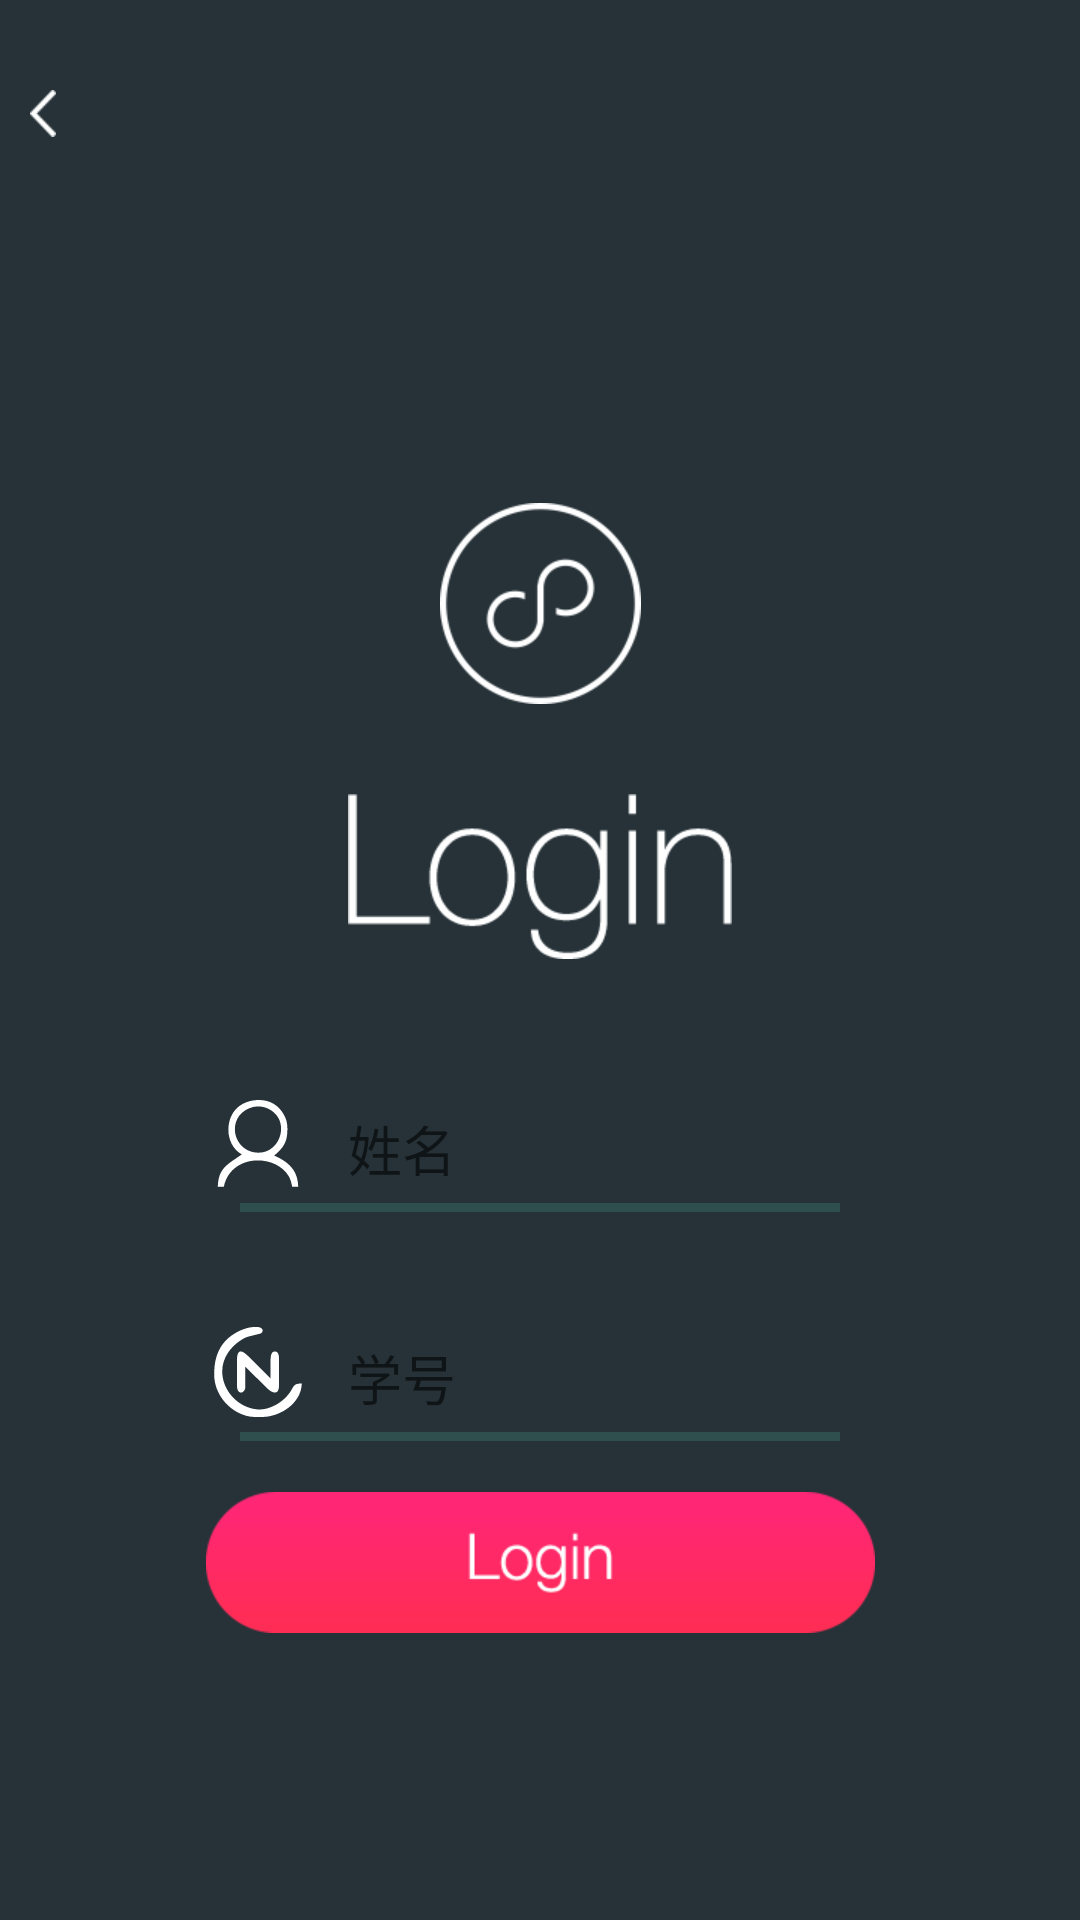

The Android layout XML behind this screen, and the referenced resources:
<!-- AndroidManifest.xml: application theme AppTheme -->
<!-- res/layout/activity_login.xml -->
<?xml version="1.0" encoding="utf-8"?>
<android.support.constraint.ConstraintLayout xmlns:android="http://schemas.android.com/apk/res/android"
    xmlns:app="http://schemas.android.com/apk/res-auto"
    xmlns:tools="http://schemas.android.com/tools"
    android:layout_width="match_parent"
    android:layout_height="match_parent"
    android:background="@mipmap/background"
    tools:context="com.lh.learninghelper.Actitivy.LoginActivity">

    <ImageView
        android:layout_width="wrap_content"
        android:layout_height="wrap_content"
        android:layout_marginLeft="10dp"
        android:layout_marginTop="30dp"
        android:background="@mipmap/back_icon"
        android:onClick="dofin"
        app:layout_constraintLeft_toLeftOf="parent"
        app:layout_constraintTop_toTopOf="parent" />

    <ImageView
        android:id="@+id/iv_loginicon"
        android:layout_width="wrap_content"
        android:layout_height="wrap_content"
        android:layout_marginBottom="30dp"
        android:src="@mipmap/logo"
        app:layout_constraintBottom_toTopOf="@+id/iv_login"
        app:layout_constraintLeft_toLeftOf="parent"
        app:layout_constraintRight_toRightOf="parent" />


    <ImageView
        android:id="@+id/iv_login"
        android:layout_width="wrap_content"
        android:layout_height="wrap_content"
        android:src="@mipmap/login"
        app:layout_constraintBottom_toTopOf="@+id/centerview"
        app:layout_constraintLeft_toLeftOf="parent"
        app:layout_constraintRight_toRightOf="parent" />

    <View
        android:id="@+id/centerview"
        android:layout_width="1dp"
        android:layout_height="1dp"
        app:layout_constraintBottom_toBottomOf="parent"
        app:layout_constraintLeft_toLeftOf="parent"
        app:layout_constraintRight_toRightOf="parent"
        app:layout_constraintTop_toTopOf="parent" />

    <ImageView
        android:layout_width="30dp"
        android:layout_height="30dp"
        android:layout_marginRight="15dp"
        android:background="@drawable/loginhead"
        app:layout_constraintBottom_toBottomOf="@+id/et_name"
        app:layout_constraintRight_toLeftOf="@id/iv_login" />

    <EditText
        android:id="@+id/et_name"
        android:layout_width="200dp"
        android:layout_height="wrap_content"
        android:layout_marginTop="50dp"
        android:background="@null"
        android:hint="姓名"
        android:textColor="#ffffff"
        app:layout_constraintLeft_toLeftOf="@+id/iv_login"
        app:layout_constraintTop_toBottomOf="@id/iv_login" />

    <View
        android:layout_width="200dp"
        android:layout_height="3dp"
        android:layout_marginTop="5dp"
        android:background="#2f4f4f"
        app:layout_constraintLeft_toLeftOf="parent"
        app:layout_constraintRight_toRightOf="parent"
        app:layout_constraintTop_toBottomOf="@+id/et_name"></View>


    <ImageView
        android:layout_width="30dp"
        android:layout_height="30dp"
        android:layout_marginRight="15dp"
        android:background="@drawable/num"
        app:layout_constraintBottom_toBottomOf="@+id/et_num"
        app:layout_constraintRight_toLeftOf="@id/iv_login" />

    <EditText
        android:id="@+id/et_num"
        android:layout_width="200dp"
        android:layout_height="wrap_content"
        android:layout_marginTop="50dp"
        android:background="@null"
        android:hint="学号"
        android:textColor="#ffffff"
        app:layout_constraintLeft_toLeftOf="@id/iv_login"
        app:layout_constraintTop_toBottomOf="@id/et_name" />

    <View
        android:layout_width="200dp"
        android:layout_height="3dp"
        android:layout_marginTop="5dp"
        android:background="#2f4f4f"
        app:layout_constraintLeft_toLeftOf="parent"
        app:layout_constraintRight_toRightOf="parent"
        app:layout_constraintTop_toBottomOf="@+id/et_num"></View>

    <ImageButton
        android:layout_width="wrap_content"
        android:layout_height="wrap_content"
        android:layout_marginTop="25dp"
        android:background="@mipmap/button"
        android:onClick="dologin"
        app:layout_constraintLeft_toLeftOf="parent"
        app:layout_constraintRight_toRightOf="parent"
        app:layout_constraintTop_toBottomOf="@+id/et_num" />


</android.support.constraint.ConstraintLayout>
<!-- resources referenced by this layout -->
<resources>
  <!-- drawable loginhead (drawable) -->
  <vector xmlns:android="http://schemas.android.com/apk/res/android"
      android:width="75dp"
      android:height="75dp"
      android:viewportHeight="75"
      android:viewportWidth="75">
      <path
          android:fillColor="#FFFFFF"
          android:pathData="M 18.39,10.04
             C 25.39,1.52 40.52,-0.86 50.00,4.53
               53.71,6.64 56.32,9.37 58.52,13.00
               61.01,17.10 61.87,20.25 61.99,25.00
               62.25,35.96 59.33,41.00 51.00,48.00
               63.00,53.20 70.69,60.26 71.00,74.00
               71.00,74.00 66.00,74.00 66.00,74.00
               65.36,70.87 64.68,67.77 63.00,65.00
               51.46,46.03 14.55,46.81 9.00,74.00
               9.00,74.00 4.00,74.00 4.00,74.00
               4.36,57.90 12.82,55.02 24.00,47.00
               11.20,39.97 9.45,20.90 18.39,10.04 Z
             M 36.00,45.47
             C 56.56,47.35 65.29,18.09 46.00,8.92
               41.83,6.94 38.47,6.84 34.00,7.33
               10.47,12.98 15.03,43.56 36.00,45.47 Z" />
  </vector>
  <!-- drawable num (drawable) -->
  <vector xmlns:android="http://schemas.android.com/apk/res/android"
      android:width="75dp"
      android:height="75dp"
      android:viewportHeight="75"
      android:viewportWidth="75">
      <path
          android:fillColor="#FFFFFF"
          android:pathData="M 41.00,75.00
             C 36.66,75.05 32.22,75.22 28.00,74.07
               12.82,69.97 1.19,55.82 1.00,40.00
               0.80,22.99 6.82,10.18 23.00,2.79
               27.07,0.93 34.45,-0.98 38.85,0.31
               41.83,1.19 42.32,3.98 39.68,5.44
               39.68,5.44 29.00,8.10 29.00,8.10
               22.73,10.33 16.58,15.59 12.80,21.00
               -0.76,40.40 14.48,66.72 37.00,68.67
               45.37,69.40 54.87,64.60 60.56,58.71
               68.67,50.32 64.90,47.29 74.00,47.00
               73.59,63.46 56.32,74.82 41.00,75.00 Z
             M 26.89,50.95
             C 26.28,53.48 24.20,55.97 21.58,53.96
               19.63,52.47 20.00,48.23 20.00,46.00
               20.00,46.00 20.00,27.00 20.00,27.00
               20.16,18.62 23.75,18.79 29.09,24.05
               29.09,24.05 48.00,43.00 48.00,43.00
               48.00,43.00 48.00,28.00 48.00,28.00
               48.03,26.13 47.96,23.10 49.17,21.58
               49.87,20.71 50.85,20.29 51.96,20.45
               55.09,20.88 54.95,24.64 55.00,27.00
               55.00,27.00 55.00,46.00 55.00,46.00
               54.99,49.39 55.56,55.99 49.98,54.34
               47.26,53.54 44.01,50.00 42.00,48.00
               42.00,48.00 26.89,33.00 26.89,33.00
               26.89,33.00 26.89,50.95 26.89,50.95 Z" />
  </vector>
  <!-- mipmap back_icon: png bitmap (mipmap-xhdpi, 1228 bytes) -->
  <!-- mipmap background: png bitmap (mipmap-xhdpi, 5693 bytes) -->
  <!-- mipmap button: png bitmap (mipmap-xhdpi, 4380 bytes) -->
  <!-- mipmap login: png bitmap (mipmap-xhdpi, 3624 bytes) -->
  <!-- mipmap logo: png bitmap (mipmap-xhdpi, 5576 bytes) -->
  <style name="AppTheme" parent="Theme.AppCompat.Light.NoActionBar">
          
          
          <item name="colorPrimary">@color/colorPrimary</item>
          <item name="colorPrimaryDark">@color/colorPrimaryDark</item>
          <item name="colorAccent">@color/colorAccent</item>
  
          
          <item name="android:windowTranslucentStatus">true</item>
          
          <item name="android:windowTranslucentNavigation">true</item>
          
          <item name="android:windowDrawsSystemBarBackgrounds">true</item>
  
      </style>
  <!-- not gathered from this repository: default colours our renderer supplied (Android Studio template values) -->
  <color name="colorPrimary">#FF6200EE</color>
  <color name="colorPrimaryDark">#FF3700B3</color>
  <color name="colorAccent">#FF03DAC5</color>
</resources>
